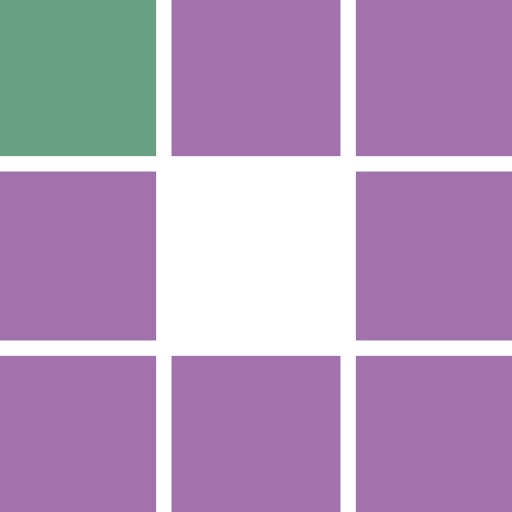
t = 0.00 s
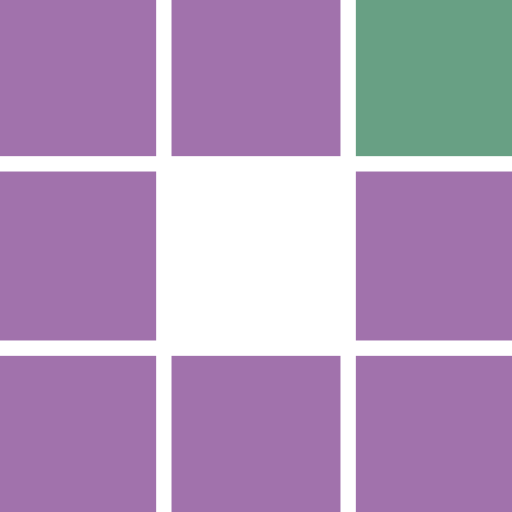
t = 0.37 s
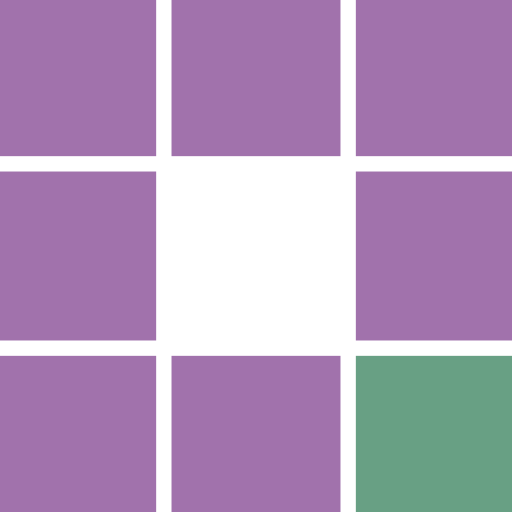
t = 0.74 s
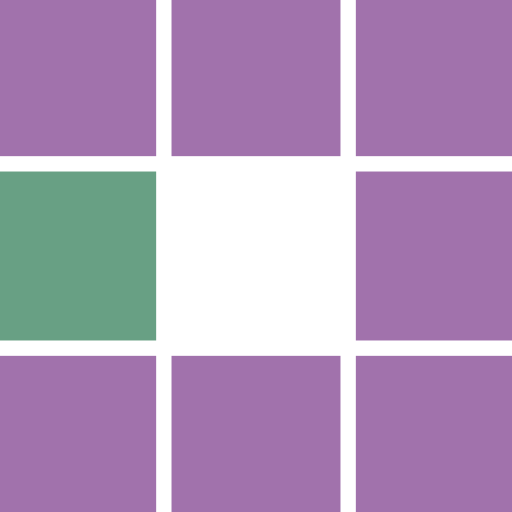
t = 1.10 s
t = 1.47 s: frame unchanged from t = 0.37 s, image omitted
t = 1.80 s: frame unchanged from t = 0.74 s, image omitted

The animated SVG that drew these frames (rendered in a browser with its animation timeline set to each time). Animation: 8 SMIL elements (animate=8); one cycle of 2.21 s, repeats indefinitely.

<?xml version="1.0" encoding="utf-8"?>
<svg xmlns="http://www.w3.org/2000/svg" xmlns:xlink="http://www.w3.org/1999/xlink" style="margin: auto; background: none; display: block; shape-rendering: auto;" width="247px" height="247px" viewBox="0 0 100 100" preserveAspectRatio="xMidYMid">
<rect x="-2.5" y="-2.5" width="33" height="33" fill="#a172ac">
  <animate attributeName="fill" values="#68a084;#a172ac;#a172ac" keyTimes="0;0.125;1" dur="1.1764705882352942s" repeatCount="indefinite" begin="0s" calcMode="discrete"></animate>
</rect><rect x="33.5" y="-2.5" width="33" height="33" fill="#a172ac">
  <animate attributeName="fill" values="#68a084;#a172ac;#a172ac" keyTimes="0;0.125;1" dur="1.1764705882352942s" repeatCount="indefinite" begin="0.14705882352941177s" calcMode="discrete"></animate>
</rect><rect x="69.5" y="-2.5" width="33" height="33" fill="#a172ac">
  <animate attributeName="fill" values="#68a084;#a172ac;#a172ac" keyTimes="0;0.125;1" dur="1.1764705882352942s" repeatCount="indefinite" begin="0.29411764705882354s" calcMode="discrete"></animate>
</rect><rect x="-2.5" y="33.5" width="33" height="33" fill="#a172ac">
  <animate attributeName="fill" values="#68a084;#a172ac;#a172ac" keyTimes="0;0.125;1" dur="1.1764705882352942s" repeatCount="indefinite" begin="1.0294117647058825s" calcMode="discrete"></animate>
</rect><rect x="69.5" y="33.5" width="33" height="33" fill="#a172ac">
  <animate attributeName="fill" values="#68a084;#a172ac;#a172ac" keyTimes="0;0.125;1" dur="1.1764705882352942s" repeatCount="indefinite" begin="0.4411764705882353s" calcMode="discrete"></animate>
</rect><rect x="-2.5" y="69.5" width="33" height="33" fill="#a172ac">
  <animate attributeName="fill" values="#68a084;#a172ac;#a172ac" keyTimes="0;0.125;1" dur="1.1764705882352942s" repeatCount="indefinite" begin="0.8823529411764706s" calcMode="discrete"></animate>
</rect><rect x="33.5" y="69.5" width="33" height="33" fill="#a172ac">
  <animate attributeName="fill" values="#68a084;#a172ac;#a172ac" keyTimes="0;0.125;1" dur="1.1764705882352942s" repeatCount="indefinite" begin="0.7352941176470589s" calcMode="discrete"></animate>
</rect><rect x="69.5" y="69.5" width="33" height="33" fill="#a172ac">
  <animate attributeName="fill" values="#68a084;#a172ac;#a172ac" keyTimes="0;0.125;1" dur="1.1764705882352942s" repeatCount="indefinite" begin="0.5882352941176471s" calcMode="discrete"></animate>
</rect>
<!-- [ldio] generated by https://loading.io/ --></svg>
